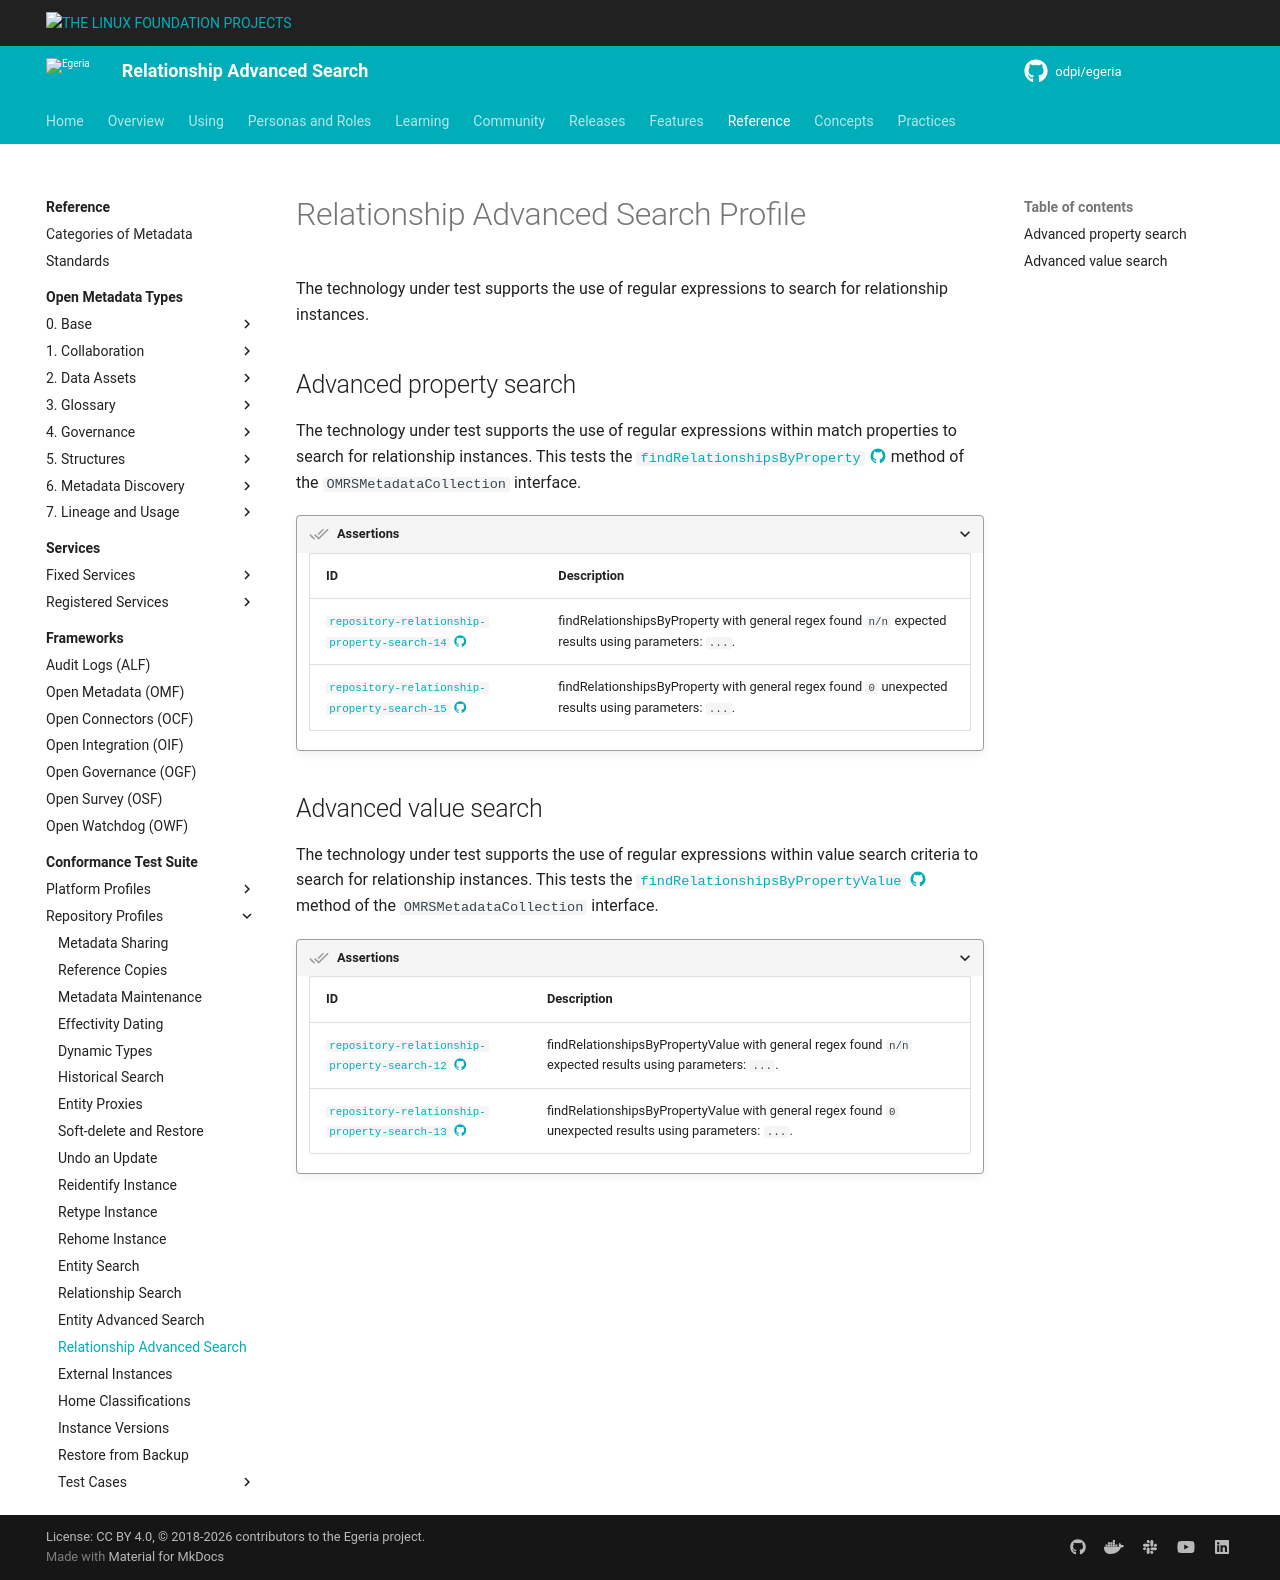

repository: odpi/egeria-docs · page: guides/cts/repository-workbench/profiles/relationship-advanced-search/index.html · generator: mkdocs

<!-- SPDX-License-Identifier: CC-BY-4.0 -->
<!-- Copyright Contributors to the Egeria project. -->

# Relationship Advanced Search Profile

The technology under test supports the use of regular expressions to search for relationship instances.

## Advanced property search

The technology under test supports the use of regular expressions within match properties to search for relationship instances. This tests the [`findRelationshipsByProperty` :material-github:](https://github.com/odpi/egeria/blob/main/open-metadata-implementation/repository-services/repository-services-apis/src/main/java/org/odpi/openmetadata/repositoryservices/connectors/stores/metadatacollectionstore/OMRSMetadataCollection.java){ target=gh } method of the `OMRSMetadataCollection` interface.

???+ assertion "Assertions"
    | ID | Description |
    |---|---|
    | [`repository-relationship-property-search-14` :material-github:](https://github.com/odpi/egeria/blob/main/open-metadata-conformance-suite/open-metadata-conformance-suite-server/src/main/java/org/odpi/openmetadata/conformance/tests/repository/instances/TestSupportedRelationshipSearch.java){ target=gh } | findRelationshipsByProperty with general regex found `n/n` expected results using parameters: `...`. |
    | [`repository-relationship-property-search-15` :material-github:](https://github.com/odpi/egeria/blob/main/open-metadata-conformance-suite/open-metadata-conformance-suite-server/src/main/java/org/odpi/openmetadata/conformance/tests/repository/instances/TestSupportedRelationshipSearch.java){ target=gh } | findRelationshipsByProperty with general regex found `0` unexpected results using parameters: `...`. |

## Advanced value search

The technology under test supports the use of regular expressions within value search criteria to search for relationship instances. This tests the [`findRelationshipsByPropertyValue` :material-github:](https://github.com/odpi/egeria/blob/main/open-metadata-implementation/repository-services/repository-services-apis/src/main/java/org/odpi/openmetadata/repositoryservices/connectors/stores/metadatacollectionstore/OMRSMetadataCollection.java){ target=gh } method of the `OMRSMetadataCollection` interface.

???+ assertion "Assertions"
    | ID | Description |
    |---|---|
    | [`repository-relationship-property-search-12` :material-github:](https://github.com/odpi/egeria/blob/main/open-metadata-conformance-suite/open-metadata-conformance-suite-server/src/main/java/org/odpi/openmetadata/conformance/tests/repository/instances/TestSupportedRelationshipSearch.java){ target=gh } | findRelationshipsByPropertyValue with general regex found `n/n` expected results using parameters: `...`. |
    | [`repository-relationship-property-search-13` :material-github:](https://github.com/odpi/egeria/blob/main/open-metadata-conformance-suite/open-metadata-conformance-suite-server/src/main/java/org/odpi/openmetadata/conformance/tests/repository/instances/TestSupportedRelationshipSearch.java){ target=gh } | findRelationshipsByPropertyValue with general regex found `0` unexpected results using parameters: `...`. |
